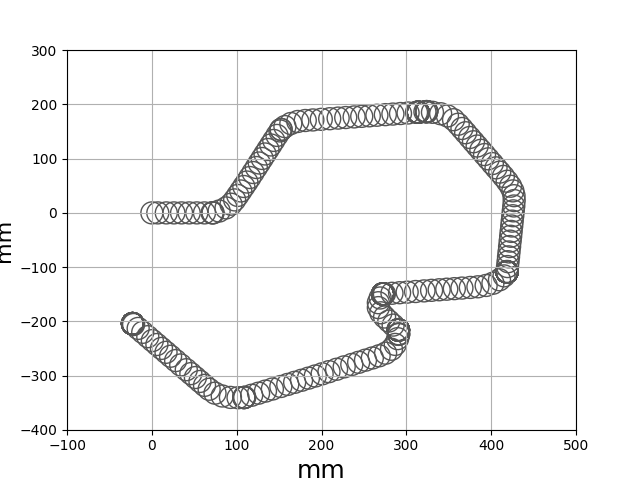

The table this chart was drawn from, first rows:
0.000000, 0.000000
7, 0.000000
17, 0.000000
26, 0.000000
35, 0.000000
44, 0.000000
53, 0.000000
62, 0.000000
71, 0.08563
72, 0.1617
72, 0.1617
79.31, 3.414
87.45, 9.212
93.29, 16.07
97.57, 23.98
101.2, 32.2
104.8, 40.46
108.4, 48.71
112, 56.97
115.5, 65.25
119.3, 74.5
123.1, 83.74
126.6, 92.06
130, 100.4
133.4, 108.7
136.8, 117
140.3, 125.3
143.7, 133.7
147.5, 142.9
151, 151.2
152.3, 153.9
152.3, 153.9
156.9, 159.2
163.8, 164.9
172, 168.7
180.8, 170.5
189.8, 171.5
199.7, 172.6
209.6, 173.8
219.6, 174.9
228.5, 175.9
238.5, 177.1
247.4, 178.1
256.3, 179.1
265.3, 180.1
275.2, 181.3
284.2, 182.3
293.1, 183.3
302, 184.4
312, 185.5
314, 185.7
314, 185.7
314, 185.7
314, 185.7
314, 185.7
314, 185.7
314, 185.7
314, 185.7
314, 185.7
314, 185.7
314, 185.7
... 239 more rows
